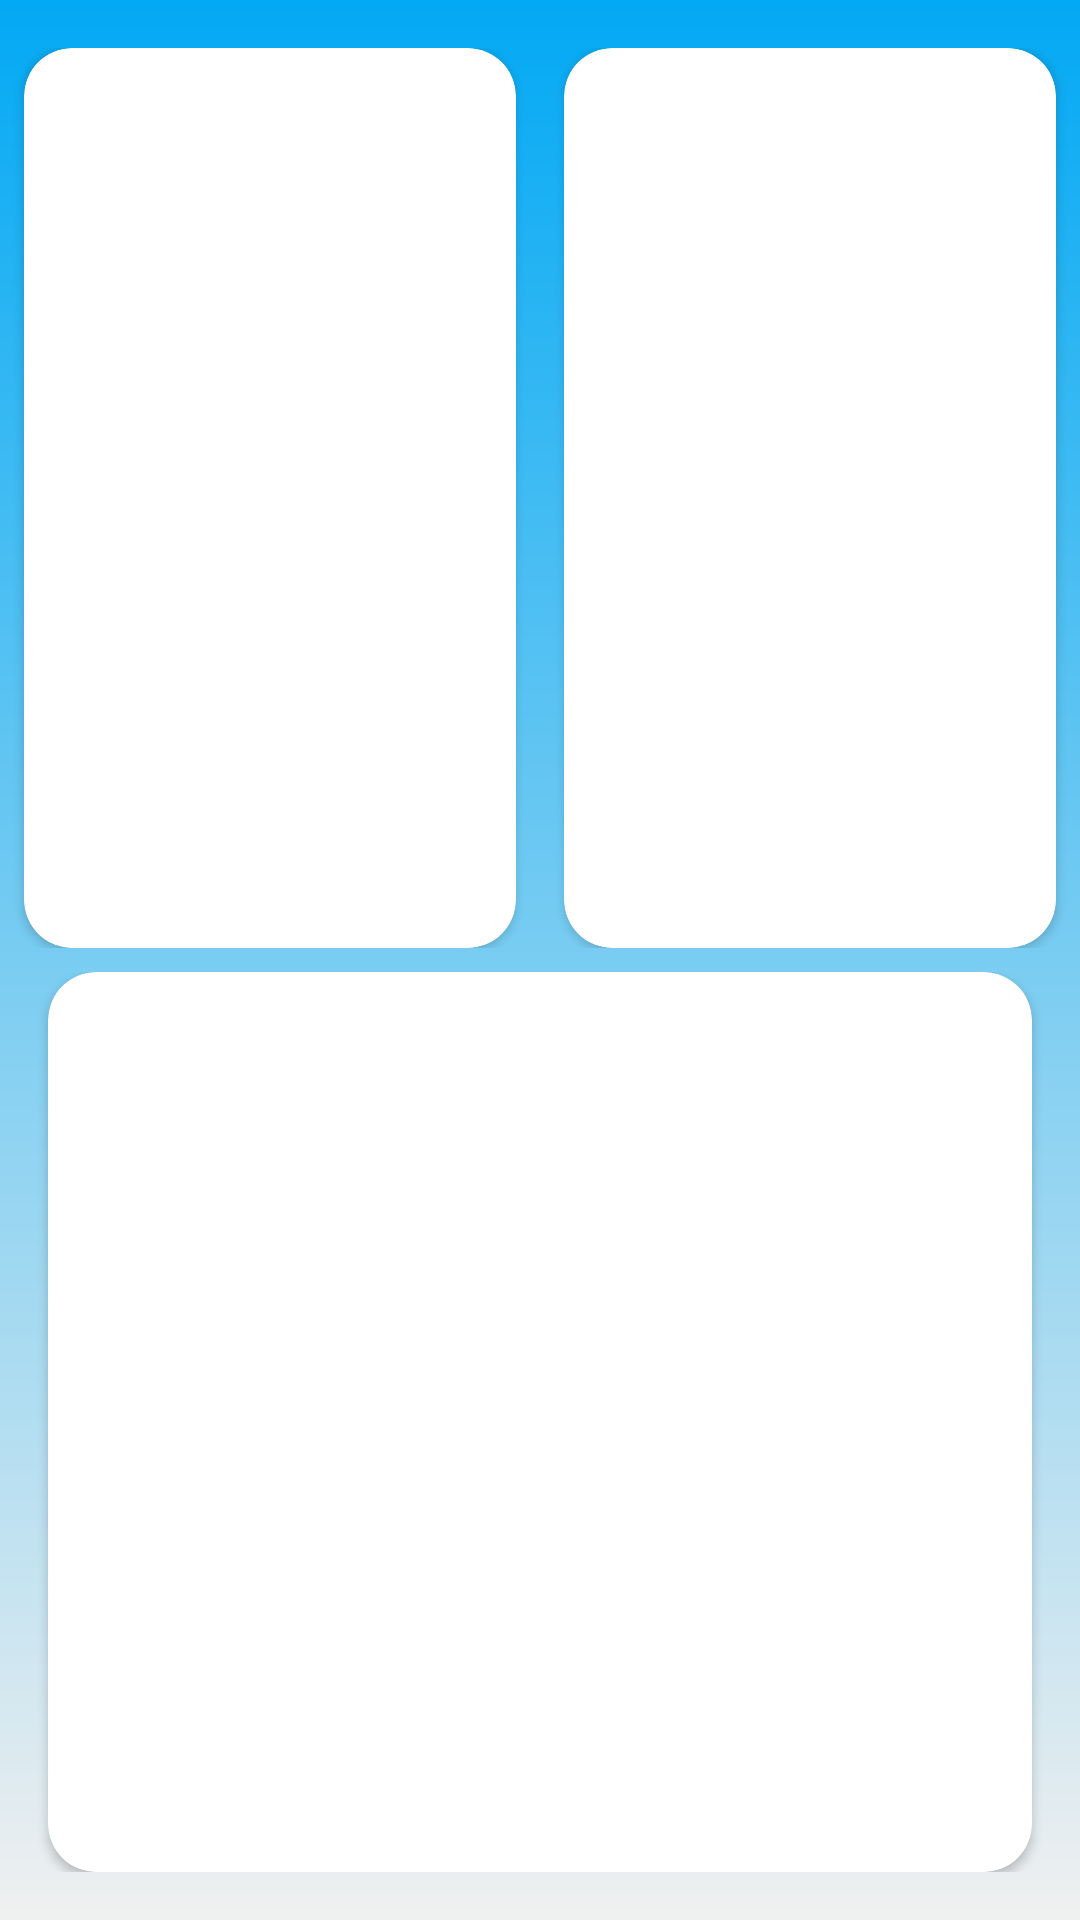

The Android layout XML behind this screen, and the referenced resources:
<!-- AndroidManifest.xml: activity theme Theme.AppCompat.Light.NoActionBar -->
<!-- res/layout/activity_home.xml -->
<?xml version="1.0" encoding="utf-8"?>
<layout xmlns:android="http://schemas.android.com/apk/res/android"
    xmlns:app="http://schemas.android.com/apk/res-auto">

    <data>

        <variable
            name="handler"
            type="com.example.demoslideimage.handler.MyClickHandler" />
    </data>

    <LinearLayout
        android:layout_width="match_parent"
        android:layout_height="match_parent"
        android:background="@drawable/background_home"
        android:orientation="vertical">

        <LinearLayout
            android:layout_width="match_parent"
            android:layout_height="0dp"
            android:layout_marginTop="16dp"
            android:layout_weight="1"
            android:orientation="horizontal">


            <androidx.cardview.widget.CardView
                android:layout_width="0dp"
                android:layout_height="match_parent"
                android:layout_marginHorizontal="8dp"
                android:layout_weight="1"
                android:elevation="4dp"
                app:cardCornerRadius="16dp">

                <LinearLayout
                    android:id="@+id/ln_edit_image"
                    android:layout_width="match_parent"
                    android:layout_height="match_parent"
                    android:layout_margin="12dp"
                    android:onClick="@{(v)->handler.onClick(v)}"
                    android:orientation="vertical">

                </LinearLayout>
            </androidx.cardview.widget.CardView>

            <androidx.cardview.widget.CardView
                android:layout_width="0dp"
                android:layout_height="match_parent"
                android:layout_marginHorizontal="8dp"
                android:layout_weight="1"
                android:elevation="4dp"
                app:cardCornerRadius="16dp">

                <LinearLayout
                    android:id="@+id/ln_create_video"
                    android:layout_width="match_parent"
                    android:layout_height="match_parent"
                    android:layout_margin="12dp"
                    android:onClick="@{(v)->handler.onClick(v)}"
                    android:orientation="vertical">

                </LinearLayout>
            </androidx.cardview.widget.CardView>
        </LinearLayout>

        <LinearLayout
            android:layout_width="match_parent"
            android:layout_height="0dp"
            android:layout_marginHorizontal="8dp"
            android:layout_marginTop="8dp"
            android:layout_marginBottom="16dp"
            android:layout_weight="1"
            android:orientation="horizontal">

            <androidx.cardview.widget.CardView
                android:layout_width="0dp"
                android:layout_height="match_parent"
                android:layout_marginHorizontal="8dp"
                android:layout_weight="1"
                android:elevation="4dp"
                app:cardCornerRadius="16dp">

                <LinearLayout
                    android:id="@+id/ln_edit_video"
                    android:layout_width="match_parent"
                    android:layout_height="match_parent"
                    android:layout_margin="12dp"
                    android:onClick="@{(v)->handler.onClick(v)}"
                    android:orientation="vertical">

                </LinearLayout>
            </androidx.cardview.widget.CardView>
        </LinearLayout>
    </LinearLayout>
</layout>
<!-- resources referenced by this layout -->
<resources>
  <!-- drawable background_home (drawable) -->
  <?xml version="1.0" encoding="utf-8"?>
  <shape xmlns:android="http://schemas.android.com/apk/res/android"
      android:shape="rectangle">
      <gradient
          android:angle="-90"
          android:centerColor="#F0F0F0"
          android:centerX="50"
          android:endColor="#EEEEEE"
          android:gradientRadius="48dp"
          android:startColor="#03A9F4"
          android:useLevel="false" />
  </shape>
</resources>
